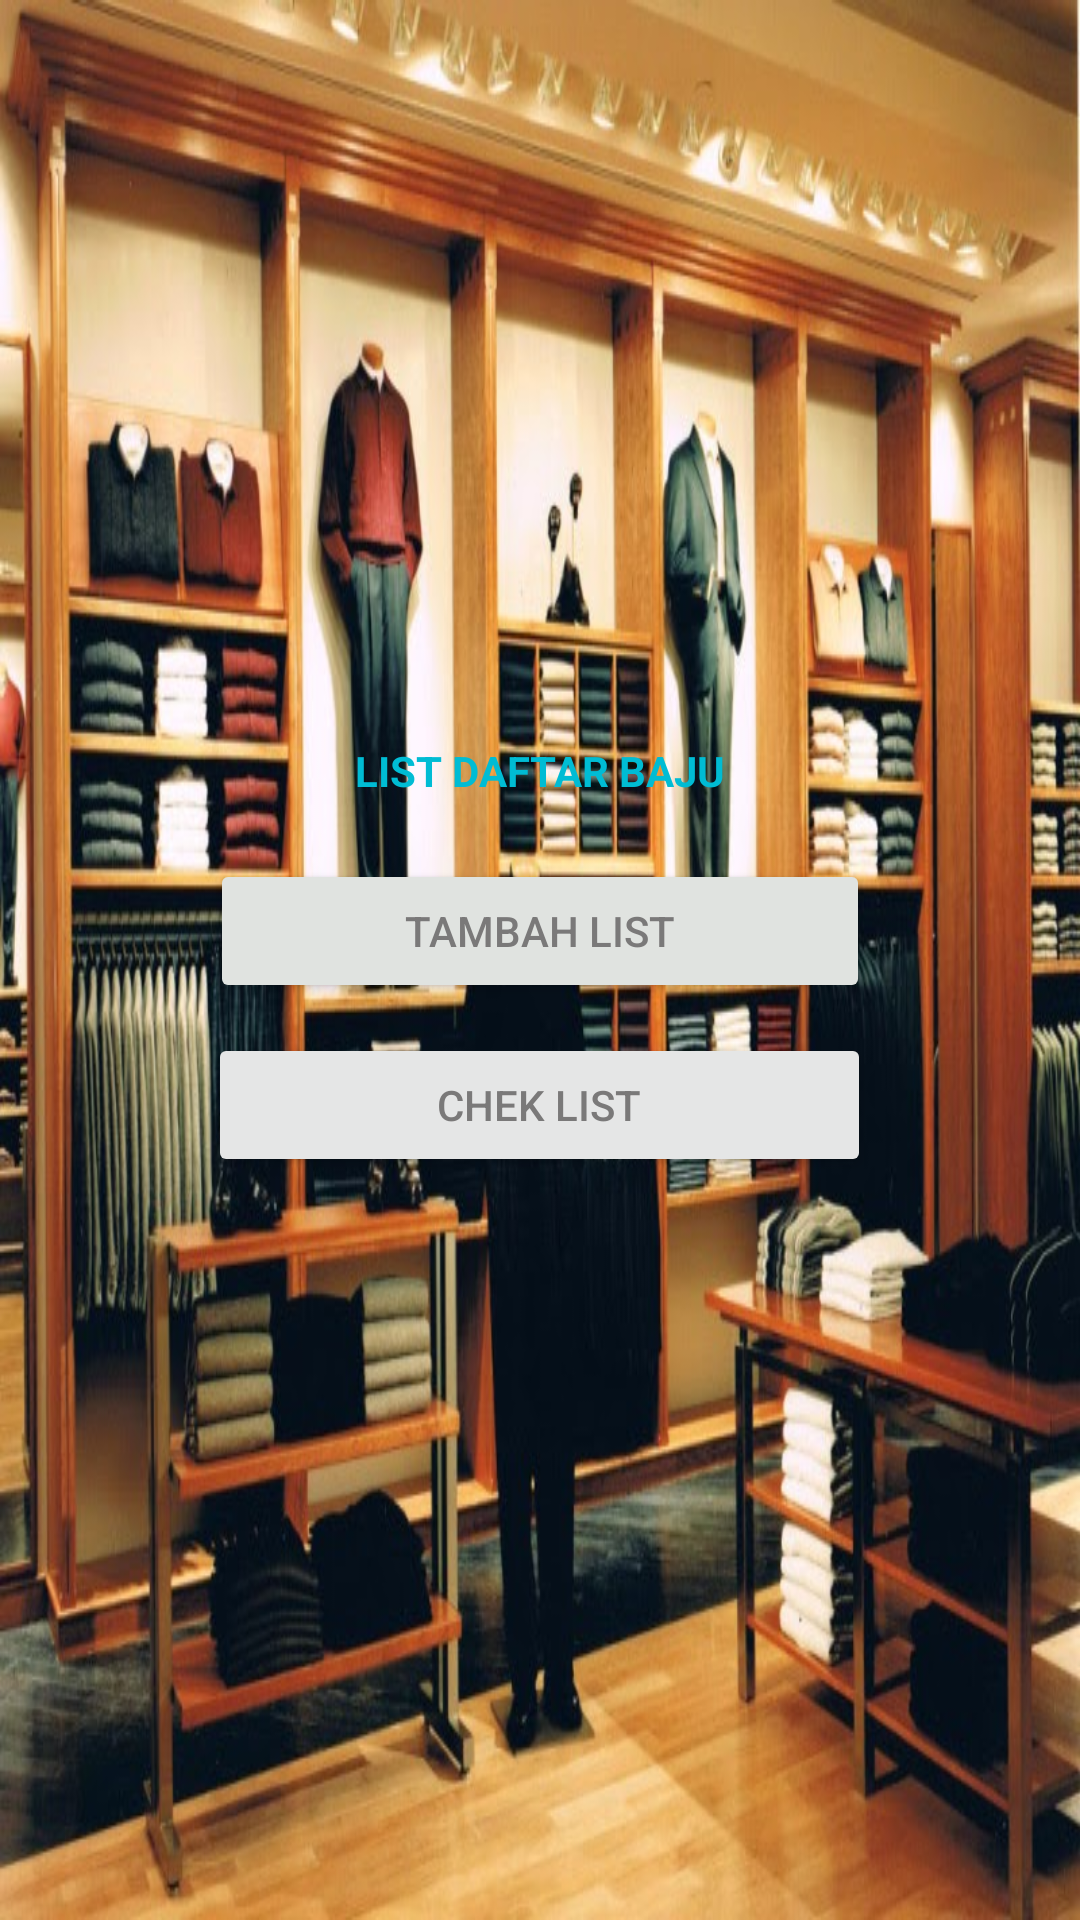

Layout XML and referenced resources for this Android screen:
<!-- AndroidManifest.xml: application theme Theme.1918017_Pertemuan7Prak -->
<!-- res/layout/activity_main.xml -->
<?xml version="1.0" encoding="utf-8"?>
<LinearLayout xmlns:android="http://schemas.android.com/apk/res/android"
    xmlns:tools="http://schemas.android.com/tools"
    android:layout_width="match_parent"
    android:layout_height="match_parent"
    android:background="@drawable/baju"
    android:gravity="center"
    android:orientation="vertical"
    android:paddingLeft="@dimen/activity_horizontal_margin"
    android:paddingTop="@dimen/activity_vertical_margin"
    android:paddingRight="@dimen/activity_horizontal_margin"
    android:paddingBottom="@dimen/activity_vertical_margin">
    tools:context=".MainActivity">

    <TextView
        android:layout_width="wrap_content"
        android:layout_height="wrap_content"
        android:text="LIST DAFTAR BAJU"
        android:textColor="#00BCD4"
        android:textStyle="bold" />

    <Button
        android:layout_width="220dp"
        android:layout_height="wrap_content"
        android:layout_marginTop="20dp"
        android:backgroundTint="#E0E3E0"
        android:onClick="create"
        android:text="Tambah List"
        android:textColor="#7A7979" />

    <Button
        android:layout_width="221dp"
        android:layout_height="wrap_content"
        android:layout_marginTop="10dp"
        android:onClick="read"
        android:text="Chek List"
        android:textColor="#7A7979"
        android:backgroundTint="#E5E6E6"/>
</LinearLayout>
<!-- resources referenced by this layout -->
<resources>
  <!-- drawable baju: jpg bitmap (drawable, 117773 bytes) -->
  <style name="Theme.1918017_Pertemuan7Prak" parent="Theme.MaterialComponents.DayNight.DarkActionBar">
          
          <item name="colorPrimary">@color/purple_500</item>
          <item name="colorPrimaryVariant">@color/purple_700</item>
          <item name="colorOnPrimary">@color/white</item>
          
          <item name="colorSecondary">@color/teal_200</item>
          <item name="colorSecondaryVariant">@color/teal_700</item>
          <item name="colorOnSecondary">@color/black</item>
          
          <item name="android:statusBarColor" tools:targetApi="l">?attr/colorPrimaryVariant</item>
          
      </style>
  <color name="purple_500">#FF6200EE</color>
  <color name="purple_700">#FF3700B3</color>
  <color name="white">#FFFFFFFF</color>
  <color name="teal_200">#FF03DAC5</color>
  <color name="teal_700">#FF018786</color>
  <color name="black">#FF000000</color>
</resources>
